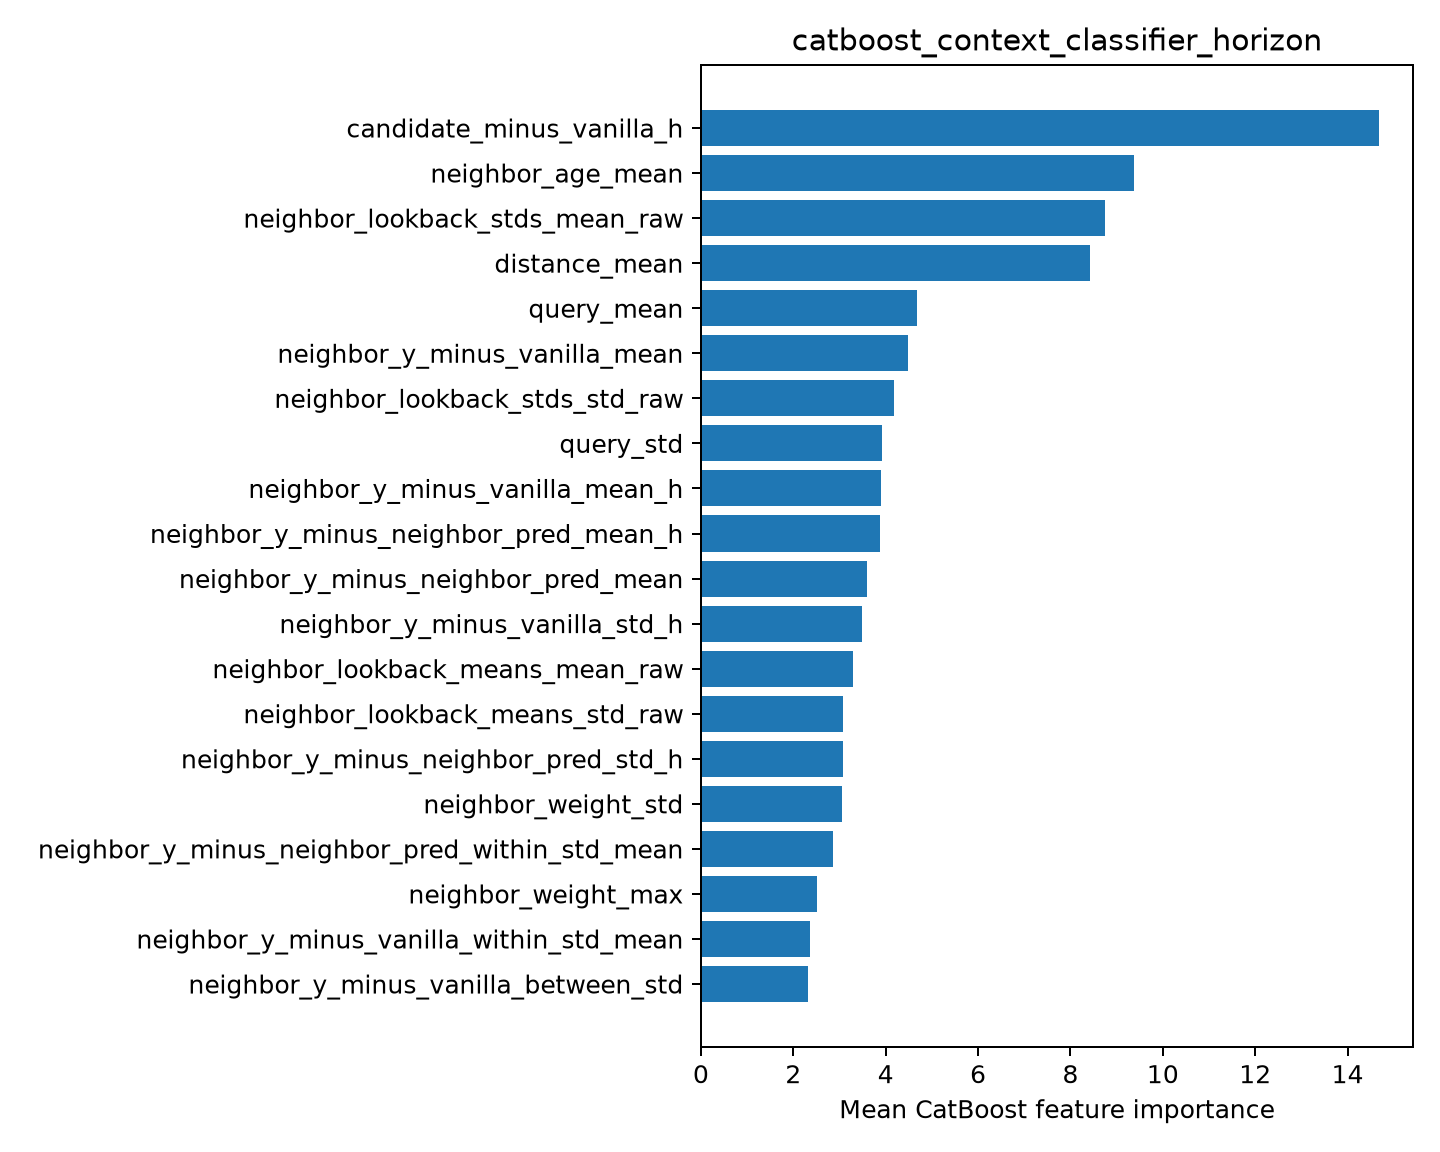

Source data for this figure (header and first rows):
feature, importance
candidate_minus_vanilla_h, 14.68
neighbor_age_mean, 9.37
neighbor_lookback_stds_mean_raw, 8.739
distance_mean, 8.429
query_mean, 4.68
neighbor_y_minus_vanilla_mean, 4.492
neighbor_lookback_stds_std_raw, 4.173
query_std, 3.921
neighbor_y_minus_vanilla_mean_h, 3.892
neighbor_y_minus_neighbor_pred_mean_h, 3.868
neighbor_y_minus_neighbor_pred_mean, 3.592
neighbor_y_minus_vanilla_std_h, 3.483
neighbor_lookback_means_mean_raw, 3.283
neighbor_lookback_means_std_raw, 3.086
neighbor_y_minus_neighbor_pred_std_h, 3.065
neighbor_weight_std, 3.059
neighbor_y_minus_neighbor_pred_within_st…, 2.863
neighbor_weight_max, 2.511
neighbor_y_minus_vanilla_within_std_mean, 2.355
neighbor_y_minus_vanilla_between_std, 2.323
